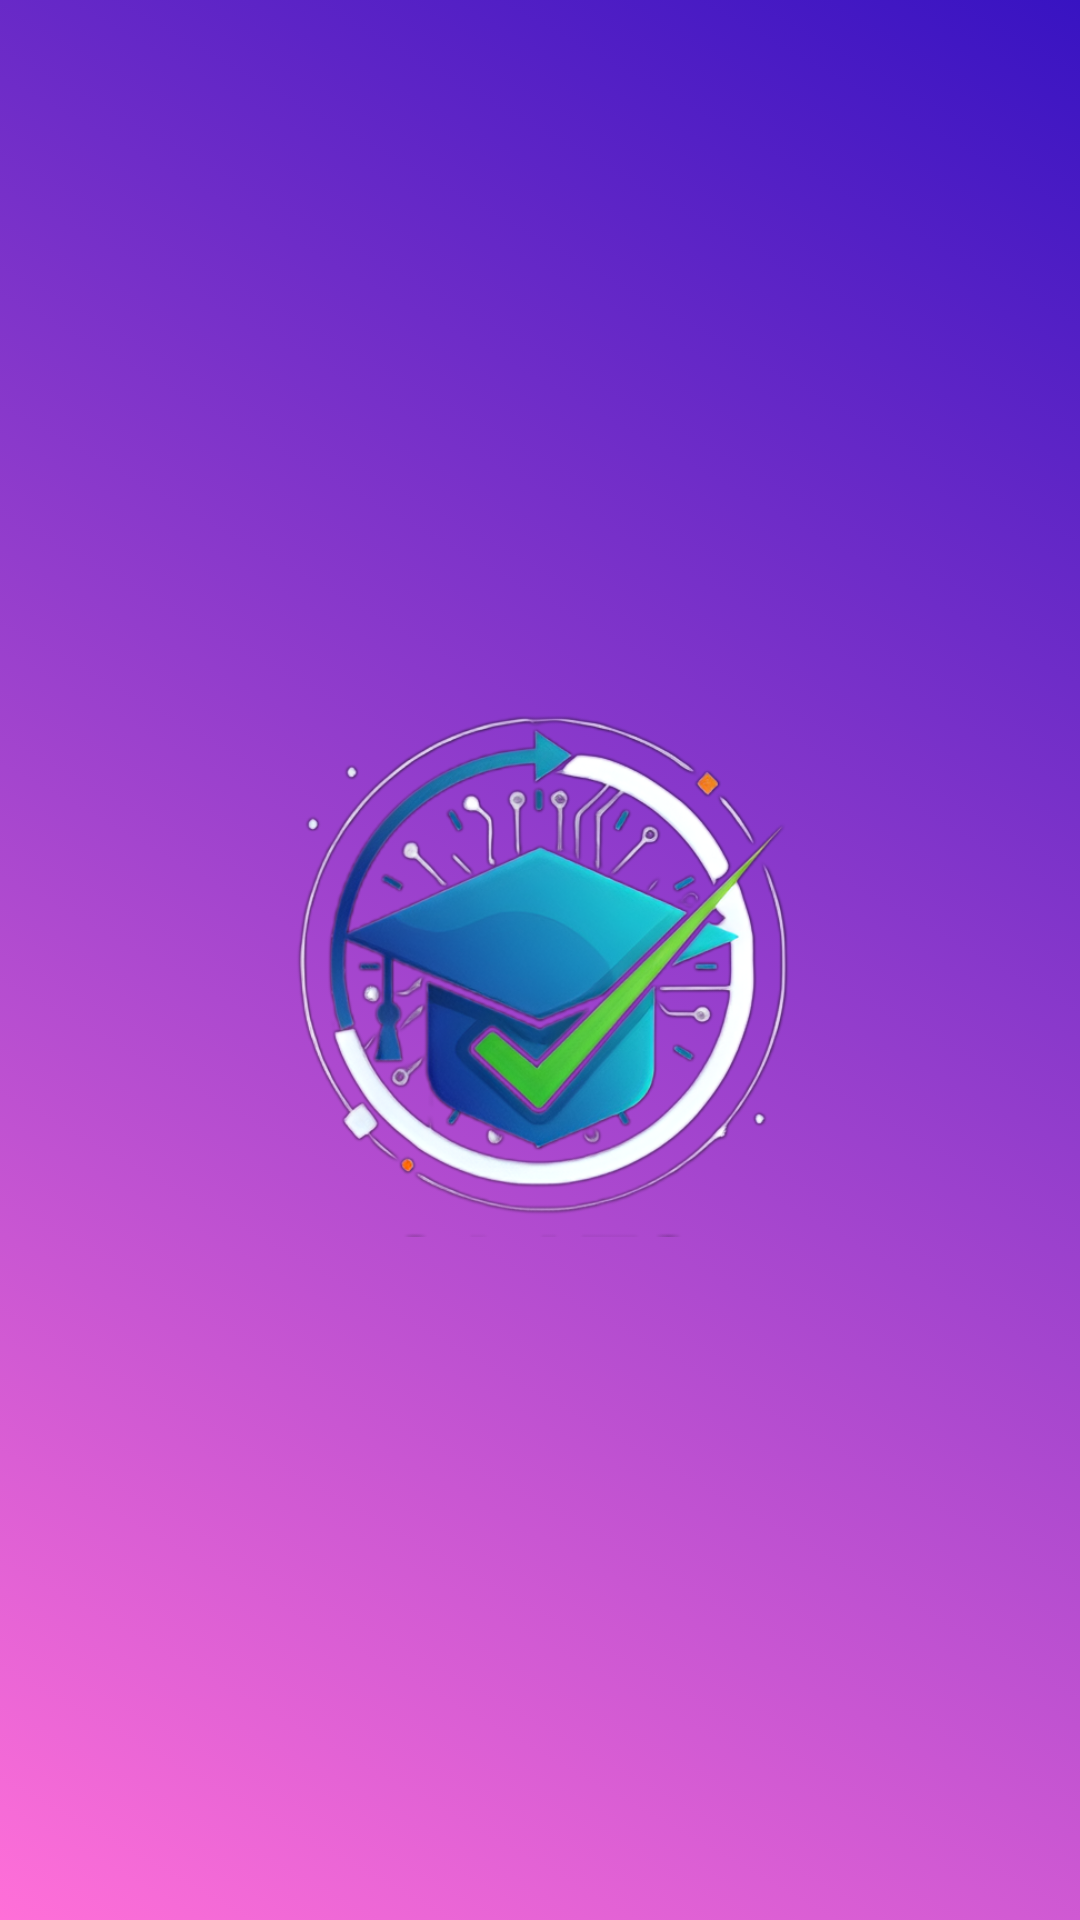

Layout XML and referenced resources for this Android screen:
<!-- AndroidManifest.xml: application theme Theme.Caats -->
<!-- res/layout/activity_splash.xml -->
<?xml version="1.0" encoding="utf-8"?>
<RelativeLayout
    xmlns:android="http://schemas.android.com/apk/res/android"
    xmlns:app="http://schemas.android.com/apk/res-auto"
    xmlns:tools="http://schemas.android.com/tools"
    android:layout_width="match_parent"
    android:layout_height="match_parent"
    android:background="@drawable/animated_gradient"
    android:id="@+id/splashRootLayout"
    tools:context=".ui.common.SplashActivity">



    <ImageView
        android:id="@+id/splashImageView"
        android:layout_width="200dp"
        android:layout_height="200dp"
        android:layout_centerInParent="true"
        android:src="@drawable/ic_logo"
/>

</RelativeLayout>
<!-- resources referenced by this layout -->
<resources>
  <!-- drawable animated_gradient (drawable) -->
  <animation-list xmlns:android="http://schemas.android.com/apk/res/android" android:oneshot="false">
      <item android:drawable="@drawable/gradient1" android:duration="3000"/>
      <item android:drawable="@drawable/gradient2" android:duration="3000"/>
      <item android:drawable="@drawable/gradient3" android:duration="3000"/>
  </animation-list>
  <!-- drawable ic_logo: png bitmap (drawable, 338428 bytes) -->
  <style name="Theme.Caats" parent="Base.Theme.Caats" />
  <!-- drawable gradient1 (drawable) -->
  <shape xmlns:android="http://schemas.android.com/apk/res/android" android:shape="rectangle">
      <gradient
          android:startColor="#FF6FD8"
          android:endColor="#3813C2"
          android:angle="45"/>
  </shape>
  <!-- drawable gradient2 (drawable) -->
  <shape xmlns:android="http://schemas.android.com/apk/res/android" android:shape="rectangle">
      <gradient
          android:startColor="#42E695"
          android:endColor="#3BB2B8"
          android:angle="135"/>
  </shape>
  <!-- drawable gradient3 (drawable) -->
  <shape xmlns:android="http://schemas.android.com/apk/res/android" android:shape="rectangle">
      <gradient
          android:startColor="#FF5F6D"
          android:endColor="#FFC371"
          android:angle="225"/>
  </shape>
  <style name="Base.Theme.Caats" parent="Theme.Material3.DayNight.NoActionBar">
          
          
      </style>
</resources>
